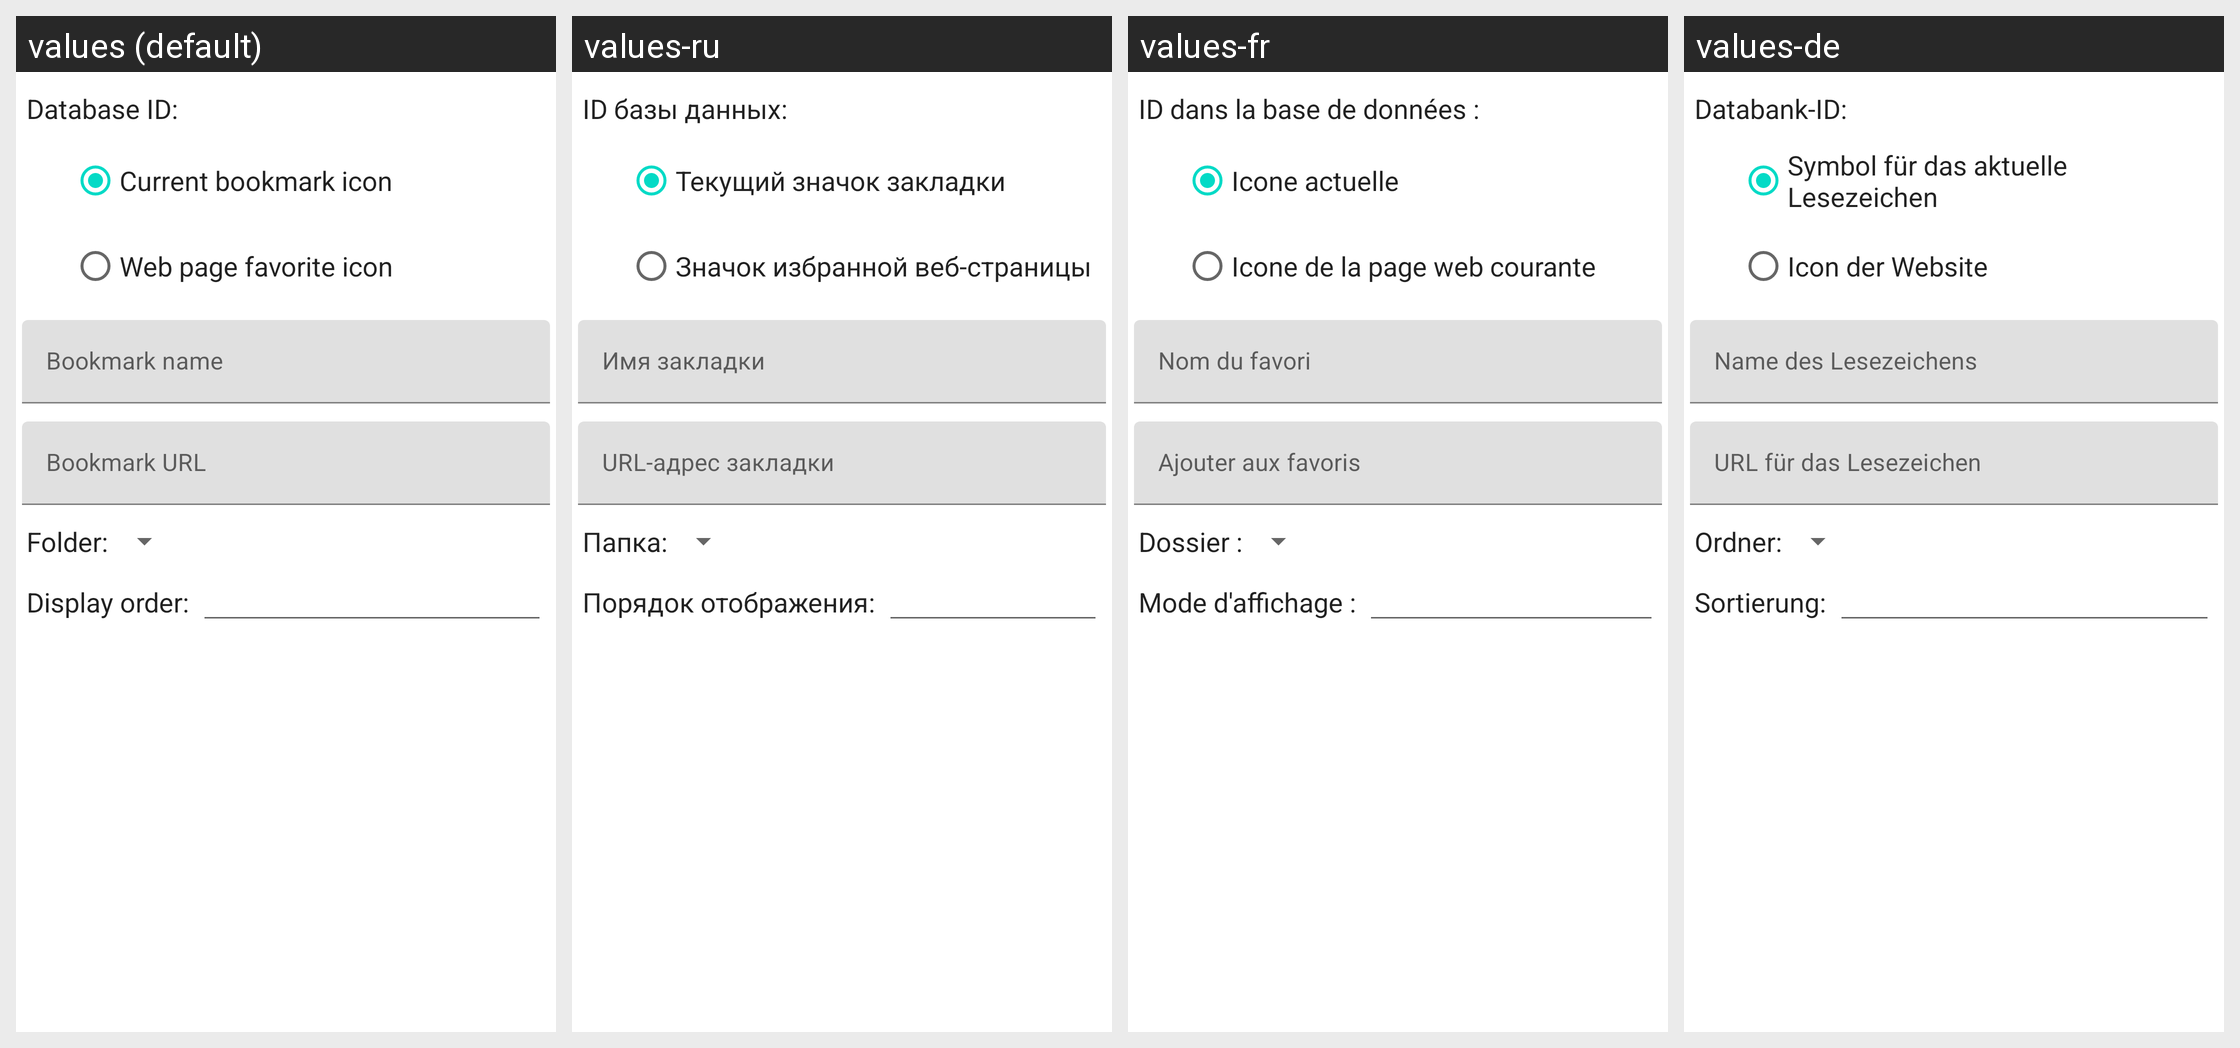

Translations of the strings shown on this Android screen, per locale in the grid:
Android screen res/layout/edit_bookmark_databaseview_dialog.xml rendered under 4 locales, left to right: values (default), values-ru, values-fr, values-de. Device: Nexus 5 (rendered at 1080×1920; each locale shown at half size, 540×960, under a caption strip naming it); theme Theme.MaterialComponents.DayNight.NoActionBar.
Other locales in the repository, not shown: values-es, values-it, values-tr, values-zh-rTW.
Strings drawn on this screen, with the default value and each locale's value (text and hints the layout hard-codes, and strings that could not be matched under every locale, appear in the picture but are not listed):

database_id
  values: Database ID:
  values-ru: ID базы данных:
  values-fr: ID dans la base de données :
  values-de: Databank-ID:

current_bookmark_icon
  values: Current bookmark icon
  values-ru: Текущий значок закладки
  values-fr: Icone actuelle
  values-de: Symbol für das aktuelle Lesezeichen

web_page_favorite_icon
  values: Web page favorite icon
  values-ru: Значок избранной веб-страницы
  values-fr: Icone de la page web courante
  values-de: Icon der Website

bookmark_name
  values: Bookmark name
  values-ru: Имя закладки
  values-fr: Nom du favori
  values-de: Name des Lesezeichens

bookmark_url
  values: Bookmark URL
  values-ru: URL-адрес закладки
  values-fr: Ajouter aux favoris
  values-de: URL für das Lesezeichen

folder
  values: Folder:
  values-ru: Папка:
  values-fr: Dossier :
  values-de: Ordner:

display_order
  values: Display order:
  values-ru: Порядок отображения:
  values-fr: Mode d'affichage :
  values-de: Sortierung:
